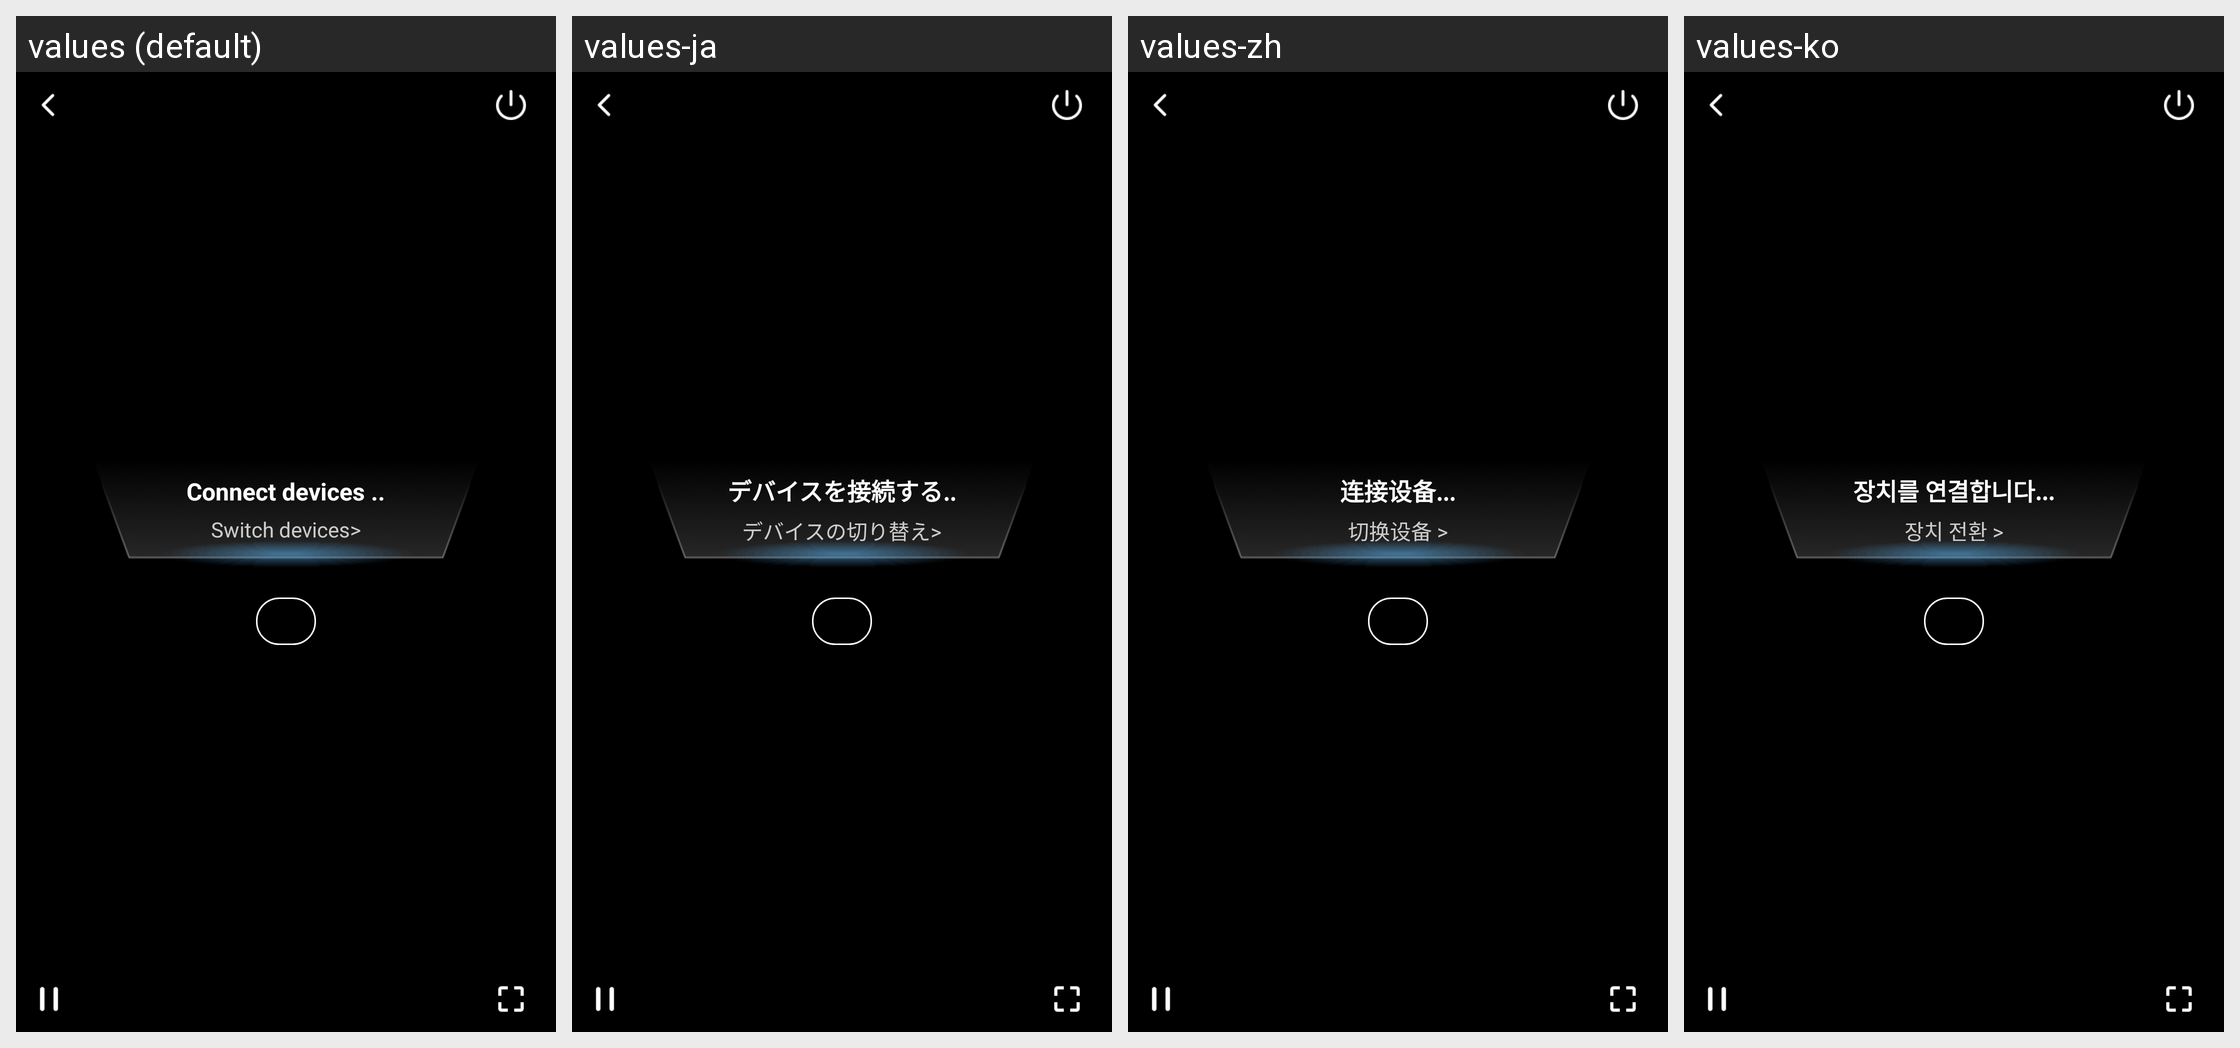

This grid shows one Android layout under several languages. Give, for every string resource on the screen, its name, the default text and each shown locale's text.
Android screen res/layout/plv_cast_status_layout.xml rendered under 4 locales, left to right: values (default), values-ja, values-zh, values-ko. Device: Nexus 5 (rendered at 1080×1920; each locale shown at half size, 540×960, under a caption strip naming it); theme Theme.MaterialComponents.DayNight.NoActionBar.
Strings drawn on this screen, with the default value and each locale's value (text and hints the layout hard-codes, and strings that could not be matched under every locale, appear in the picture but are not listed):

plv_cast_connect_device_title
  values: Connect devices ..
  values-ja: デバイスを接続する..
  values-zh: 连接设备...
  values-ko: 장치를 연결합니다...

plv_cast_connect_device_switch
  values: Switch devices>
  values-ja: デバイスの切り替え>
  values-zh: 切换设备 >
  values-ko: 장치 전환 >
